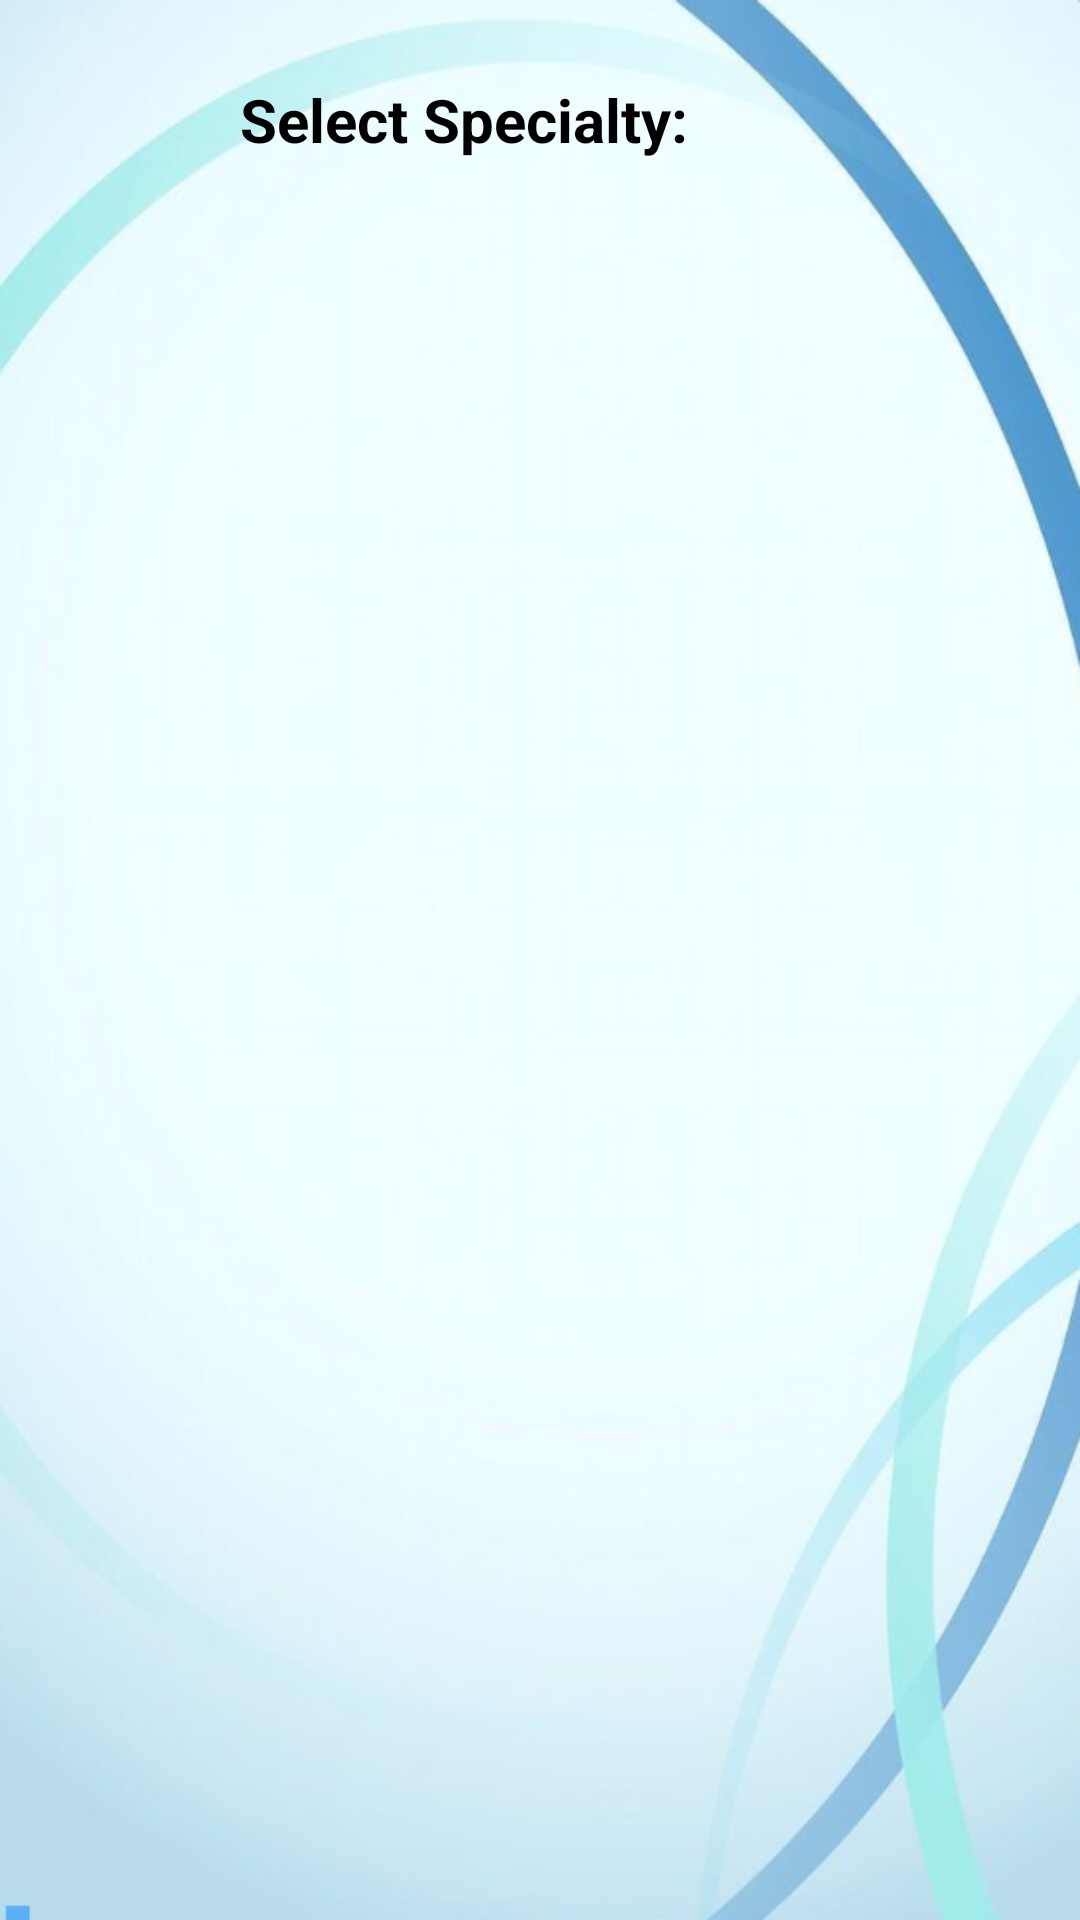

Write the Android layout XML for this screen, with the resource values it uses.
<!-- AndroidManifest.xml: application theme Theme.Hinduja_health_First -->
<!-- res/layout/activity_specialty.xml -->
<?xml version="1.0" encoding="utf-8"?>
<LinearLayout xmlns:android="http://schemas.android.com/apk/res/android"
    xmlns:app="http://schemas.android.com/apk/res-auto"
    xmlns:tools="http://schemas.android.com/tools"
    android:id="@+id/main"
    android:layout_width="match_parent"
    android:layout_height="match_parent"
    tools:context=".SpecialtyActivity"
    android:orientation="vertical"
    android:background="@drawable/img3">

    <LinearLayout
        android:layout_width="match_parent"
        android:layout_height="wrap_content"
        android:orientation="horizontal"
        android:padding="16dp"
        android:gravity="center_vertical">

        <ImageButton
            android:id="@+id/backButton"
            android:layout_width="48dp"
            android:layout_height="48dp"
            android:src="@drawable/ic_arrow_back"
            android:background="?attr/selectableItemBackgroundBorderless"
            android:contentDescription="Back button" />

        <TextView
            android:layout_width="wrap_content"
            android:layout_height="wrap_content"
            android:text="Select Specialty:"
            android:textSize="20sp"
            android:textColor="@color/black"
            android:textStyle="bold"
            android:layout_marginStart="16dp" />

    </LinearLayout>

    <androidx.recyclerview.widget.RecyclerView
        android:id="@+id/specialtyRecyclerView"
        android:layout_width="match_parent"
        android:layout_height="match_parent"
        android:padding="8dp"
        android:paddingTop="30dp"
        android:clipToPadding="false" />

</LinearLayout>
<!-- resources referenced by this layout -->
<resources>
  <color name="black">#FF000000</color>
  <!-- drawable img3: png bitmap (drawable, 229260 bytes) -->
  <style name="Theme.Hinduja_health_First" parent="Base.Theme.Hinduja_health_First" />
  <style name="Base.Theme.Hinduja_health_First" parent="Theme.Material3.DayNight.NoActionBar">
          
          
          
          <item name="colorPrimary">@color/lavender</item>
          <item name="colorPrimaryVariant">@color/lavender</item>
      </style>
  <color name="lavender">#8692f7</color>
</resources>
